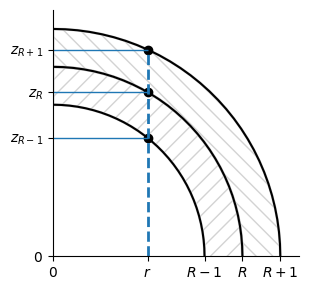

Source code (Python):
import numpy as np
import matplotlib as mpl
import matplotlib.pyplot as plt
from matplotlib.patches import Polygon

R = 5
r = 2.5

zRm1 = np.sqrt((R - 1)**2 - r**2)
zR   = np.sqrt( R**2      - r**2)
zRp1 = np.sqrt((R + 1)**2 - r**2)

fig = plt.figure(figsize=(3.5, 3), frameon=False)

ax = plt.gca()
ax.set_aspect('equal')
ax.spines['top'].set_visible(False)
ax.spines['right'].set_visible(False)

plt.xlim((0, R + 1.5))
plt.xticks([0, r, R - 1, R, R + 1], ['$0$', '$r$', '$R - 1$', '$R$', '$R + 1$'])

plt.ylim((0, R + 1.5))
plt.yticks([0, zRm1, zR, zRp1], ['$0$', '$z_{R-1}$', '$z_R$', '$z_{R+1}$'])

t = np.linspace(0, np.pi / 2, 30)
xy = np.vstack((np.cos(t), np.sin(t)))
xyRm1 = (R - 1) * xy
xyR   =  R      * xy
xyRp1 = (R + 1) * xy

style = {'closed': False, 'lw': 2, 'fill': False, 'ec': 'lightgray'}
ax.add_patch(Polygon(np.hstack((xyRm1, xyR[::-1])).T, hatch='//', **style))
ax.add_patch(Polygon(np.hstack((xyR, xyRp1[::-1])).T, hatch='\\\\', **style))

plt.plot(xyRm1[0], xyRm1[1], 'k')
plt.plot(xyR[0]  , xyR[1]  , 'k')
plt.plot(xyRp1[0], xyRp1[1], 'k')

plt.plot(r, zRm1, 'ko')
plt.plot(r, zR  , 'ko')
plt.plot(r, zRp1, 'ko')

plt.vlines([r], 0, zRp1, lw=2, linestyles='dashed')
plt.hlines([zRm1, zR, zRp1], 0, r, lw=1)

plt.tight_layout()

#plt.savefig('rbasex-limits.svg')
#plt.show()
